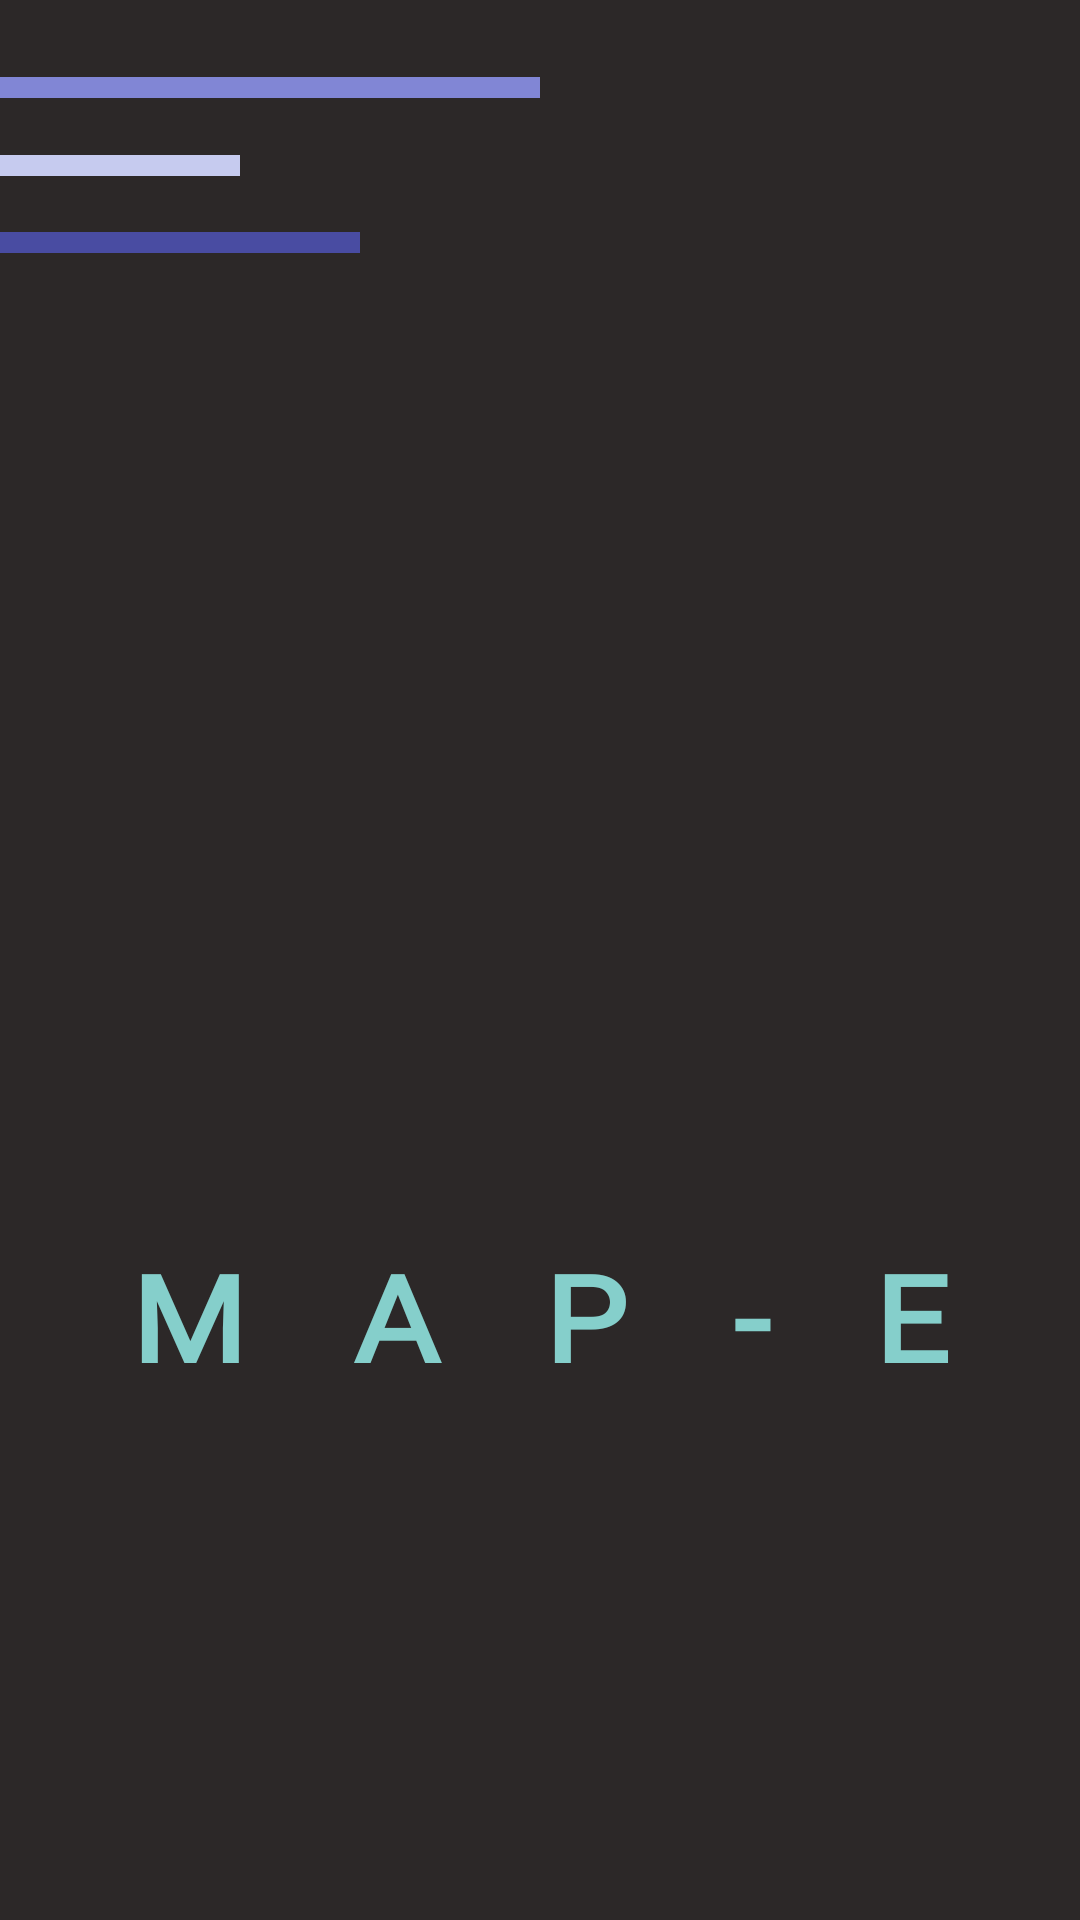

The Android layout XML behind this screen, and the referenced resources:
<!-- AndroidManifest.xml: activity theme Theme.AppCompat.Light.NoActionBar.FullScreen -->
<!-- res/layout/activity_welcome.xml -->
<?xml version="1.0" encoding="utf-8"?>
<androidx.constraintlayout.widget.ConstraintLayout
    xmlns:android="http://schemas.android.com/apk/res/android"
    xmlns:app="http://schemas.android.com/apk/res-auto"

    android:background="@color/colorPrimaryDark"
    android:id="@+id/linearLayout"
    android:layout_width="match_parent"
    android:layout_height="match_parent">

    <View
        android:id="@+id/decorator_line1"
        android:layout_width="180dp"
        android:layout_height="7dp"
        android:background="@color/colorDeco1"
        app:layout_constraintBottom_toTopOf="@id/app_icon"
        app:layout_constraintLeft_toLeftOf="parent"
        app:layout_constraintTop_toTopOf="parent"
        app:layout_constraintVertical_bias="0.15" />

    <View
        android:id="@+id/decorator_line2"
        android:layout_width="80dp"
        android:layout_height="7dp"
        android:background="@color/colorDeco2"
        app:layout_constraintBottom_toTopOf="@id/app_icon"
        app:layout_constraintLeft_toLeftOf="parent"
        app:layout_constraintTop_toTopOf="parent"
        app:layout_constraintVertical_bias="0.30" />

    <View
        android:id="@+id/decorator_line3"
        android:layout_width="120dp"
        android:layout_height="7dp"
        android:background="@color/colorDeco3"
        app:layout_constraintBottom_toTopOf="@id/app_icon"
        app:layout_constraintLeft_toLeftOf="parent"
        app:layout_constraintTop_toTopOf="parent"
        app:layout_constraintVertical_bias="0.45" />

    <ImageView
        android:id="@+id/app_icon"
        android:layout_width="200dp"
        android:layout_height="200dp"
        app:layout_constraintBottom_toBottomOf="parent"
        app:layout_constraintEnd_toEndOf="parent"
        app:layout_constraintHorizontal_bias="0.497"
        app:layout_constraintStart_toStartOf="parent"
        app:layout_constraintTop_toTopOf="parent"
        app:layout_constraintVertical_bias="0.406"
        app:srcCompat="@drawable/ic_route" />

    <TextView
        android:id="@+id/app_name"
        android:layout_width="wrap_content"
        android:layout_height="wrap_content"
        android:fontFamily="@font/ubuntu_light"
        android:letterSpacing="0.8"
        android:text="@string/map_e"
        android:textColor="@color/colorAccent"
        android:textScaleX="1.1"
        android:textSize="40dp"
        android:textStyle="bold"
        android:gravity="center"
        app:layout_constraintBottom_toBottomOf="parent"
        app:layout_constraintEnd_toEndOf="parent"
        app:layout_constraintStart_toStartOf="parent"
        app:layout_constraintTop_toBottomOf="@+id/app_icon"
        app:layout_constraintVertical_bias="0.16" />


</androidx.constraintlayout.widget.ConstraintLayout>
<!-- resources referenced by this layout -->
<resources>
  <color name="colorAccent">#85CFCB</color>
  <color name="colorDeco1">#8186D5</color>
  <color name="colorDeco2">#C6CBEF</color>
  <color name="colorDeco3">#494CA2</color>
  <color name="colorPrimaryDark">#2C2828</color>
  <string name="map_e">MAP-E</string>
  <style name="Theme.AppCompat.Light.NoActionBar.FullScreen" parent="@style/Theme.AppCompat.Light.NoActionBar">
          <item name="android:windowNoTitle">false</item>
          <item name="android:windowActionBar">true</item>
          <item name="android:windowFullscreen">true</item>
          <item name="android:windowContentOverlay">@null</item>
      </style>
</resources>
